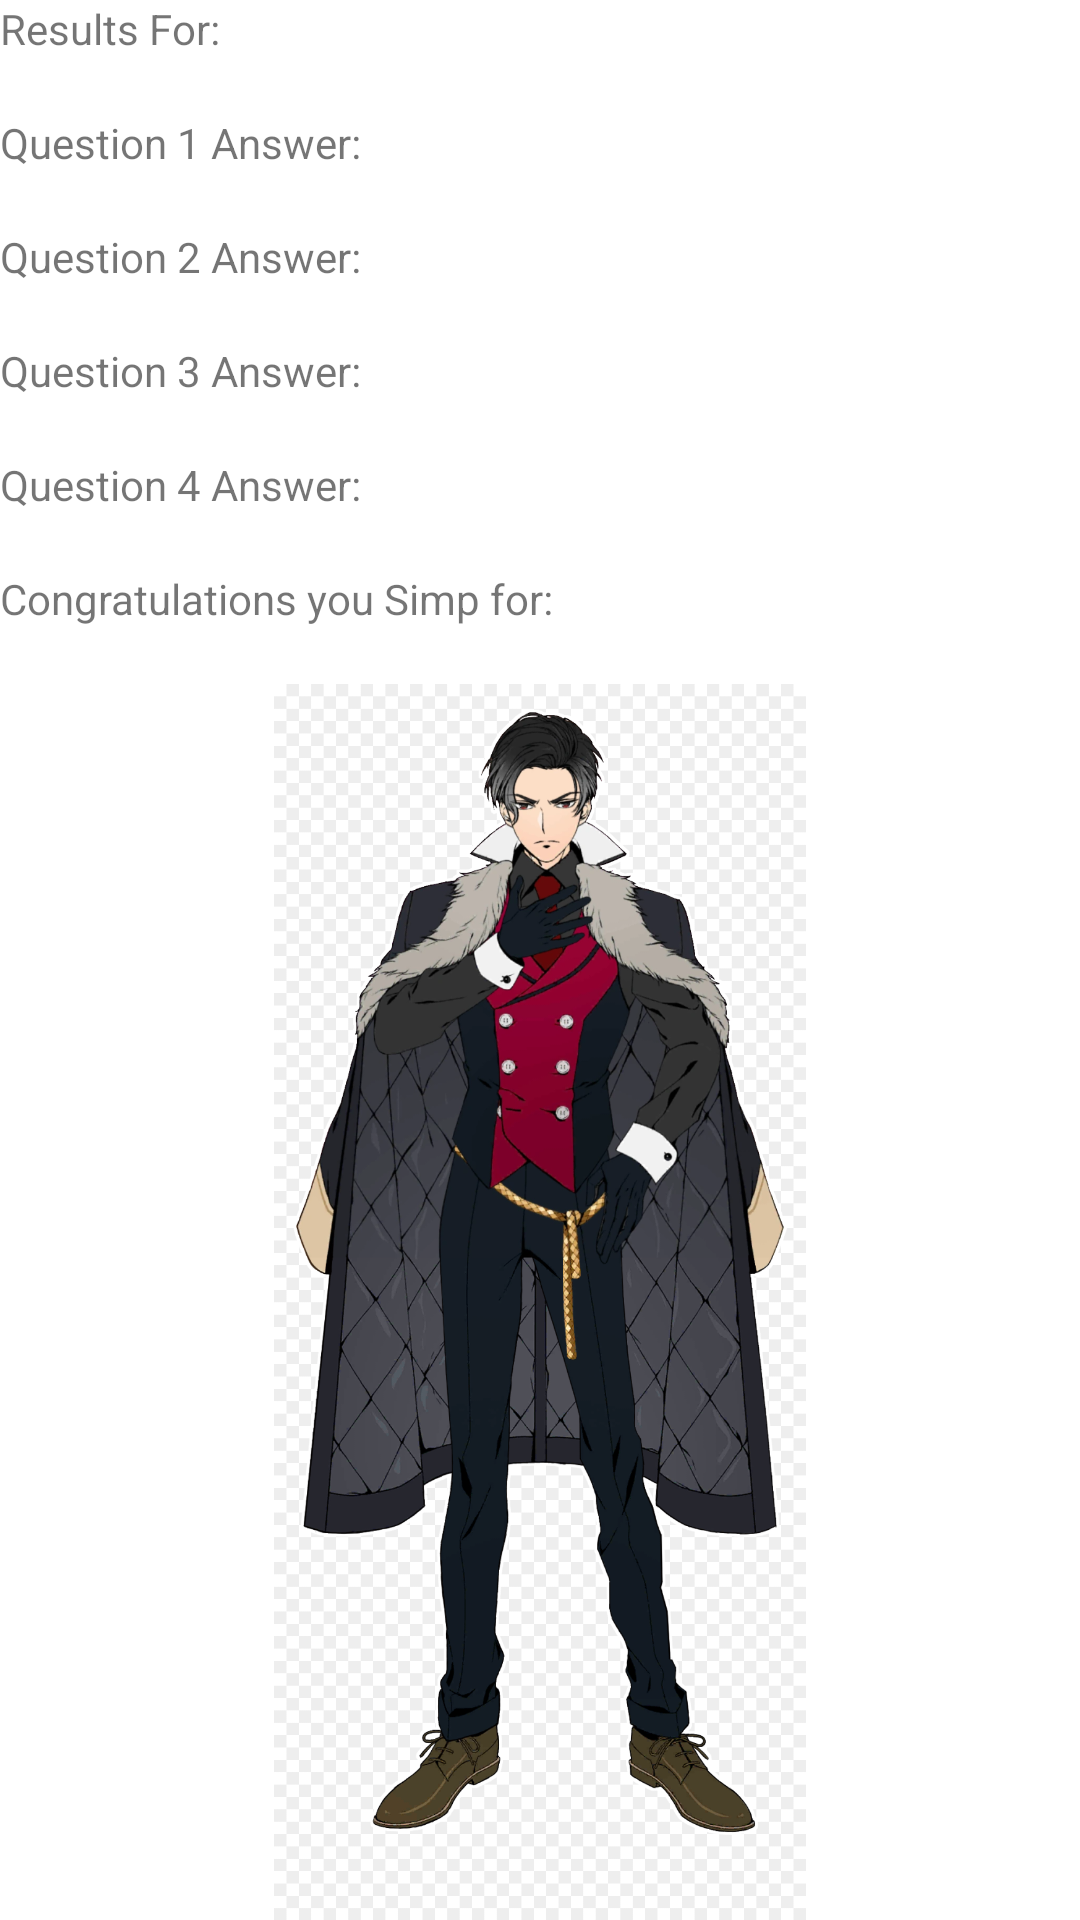

This screen was rendered from an Android layout file. Write that file and the resources it references.
<!-- AndroidManifest.xml: application theme Theme.Lab2survey -->
<!-- res/layout/activity_results.xml -->
<?xml version="1.0" encoding="utf-8"?>
<TableLayout xmlns:android="http://schemas.android.com/apk/res/android"
    android:layout_width="match_parent"
    android:layout_height="match_parent">

    <TextView
        android:id="@+id/ResultTextView"
        android:layout_width="wrap_content"
        android:layout_height="wrap_content"
        android:text="@string/results"/>

    <TextView
        android:id="@+id/user_name"
        android:layout_width="141dp"
        android:layout_height="wrap_content"
        android:gravity="center"
        android:text="" />

    <TextView
        android:id="@+id/Q1_Result"
        android:layout_width="wrap_content"
        android:layout_height="wrap_content"
        android:text="@string/question_1_answer"/>

    <TextView
        android:id="@+id/anwser_1"
        android:layout_width="141dp"
        android:layout_height="wrap_content"
        android:gravity="center"
        android:text="" />

    <TextView
        android:id="@+id/Q2_Result"
        android:layout_width="wrap_content"
        android:layout_height="wrap_content"
        android:text="@string/question_2_answer"/>
    <TextView
        android:id="@+id/anwser_2"
        android:layout_width="141dp"
        android:layout_height="wrap_content"
        android:gravity="center"
        android:text="" />

    <TextView
        android:id="@+id/Q3_Result"
        android:layout_width="wrap_content"
        android:layout_height="wrap_content"
        android:text="@string/question_3_answer"/>
    <TextView
        android:id="@+id/anwser_3"
        android:layout_width="141dp"
        android:layout_height="wrap_content"
        android:gravity="center"
        android:text="" />

    <TextView
        android:id="@+id/Q4_Result"
        android:layout_width="wrap_content"
        android:layout_height="wrap_content"
        android:text="@string/question_4_answer"/>
    <TextView
        android:id="@+id/anwser_4"
        android:layout_width="141dp"
        android:layout_height="wrap_content"
        android:gravity="center"
        android:text="" />

    <TextView
        android:id="@+id/congrates"
        android:layout_width="wrap_content"
        android:layout_height="wrap_content"
        android:text="@string/congratulations"/>
    <TextView
        android:id="@+id/report"
        android:layout_width="141dp"
        android:layout_height="wrap_content"
        android:gravity="center"
        android:text="" />













































    <ImageView
        android:id="@+id/avatar_pride"
        android:layout_width="wrap_content"
        android:layout_height="wrap_content"
        android:src="@drawable/pride"
        android:contentDescription="Lucifer"
        android:visibility="visible"/>



















</TableLayout>
<!-- resources referenced by this layout -->
<resources>
  <!-- drawable envy: png bitmap (drawable-v24, 358621 bytes) -->
  <!-- drawable gluttony: png bitmap (drawable-v24, 673266 bytes) -->
  <!-- drawable greed: png bitmap (drawable-v24, 815763 bytes) -->
  <!-- drawable pride: png bitmap (drawable-v24, 818813 bytes) -->
  <!-- drawable sloth: png bitmap (drawable-v24, 954193 bytes) -->
  <!-- drawable warth: png bitmap (drawable-v24, 787246 bytes) -->
  <string name="congratulations">Congratulations you Simp for:</string>
  <string name="question_1_answer">Question 1 Answer:</string>
  <string name="question_2_answer">Question 2 Answer:</string>
  <string name="question_3_answer">Question 3 Answer:</string>
  <string name="question_4_answer">Question 4 Answer:</string>
  <string name="results">Results For:</string>
  <style name="Theme.Lab2survey" parent="Theme.MaterialComponents.DayNight.DarkActionBar">
          
          <item name="colorPrimary">@color/purple_500</item>
          <item name="colorPrimaryVariant">@color/purple_700</item>
          <item name="colorOnPrimary">@color/white</item>
          
          <item name="colorSecondary">@color/teal_200</item>
          <item name="colorSecondaryVariant">@color/teal_700</item>
          <item name="colorOnSecondary">@color/black</item>
          
          <item name="android:statusBarColor" tools:targetApi="l">?attr/colorPrimaryVariant</item>
          
      </style>
  <!-- not gathered from this repository: default colours our renderer supplied (Android Studio template values) -->
  <color name="purple_500">#FF6200EE</color>
  <color name="purple_700">#FF3700B3</color>
  <color name="teal_200">#FF03DAC5</color>
  <color name="teal_700">#FF018786</color>
  <color name="black">#FF000000</color>
  <color name="white">#FFFFFFFF</color>
</resources>
